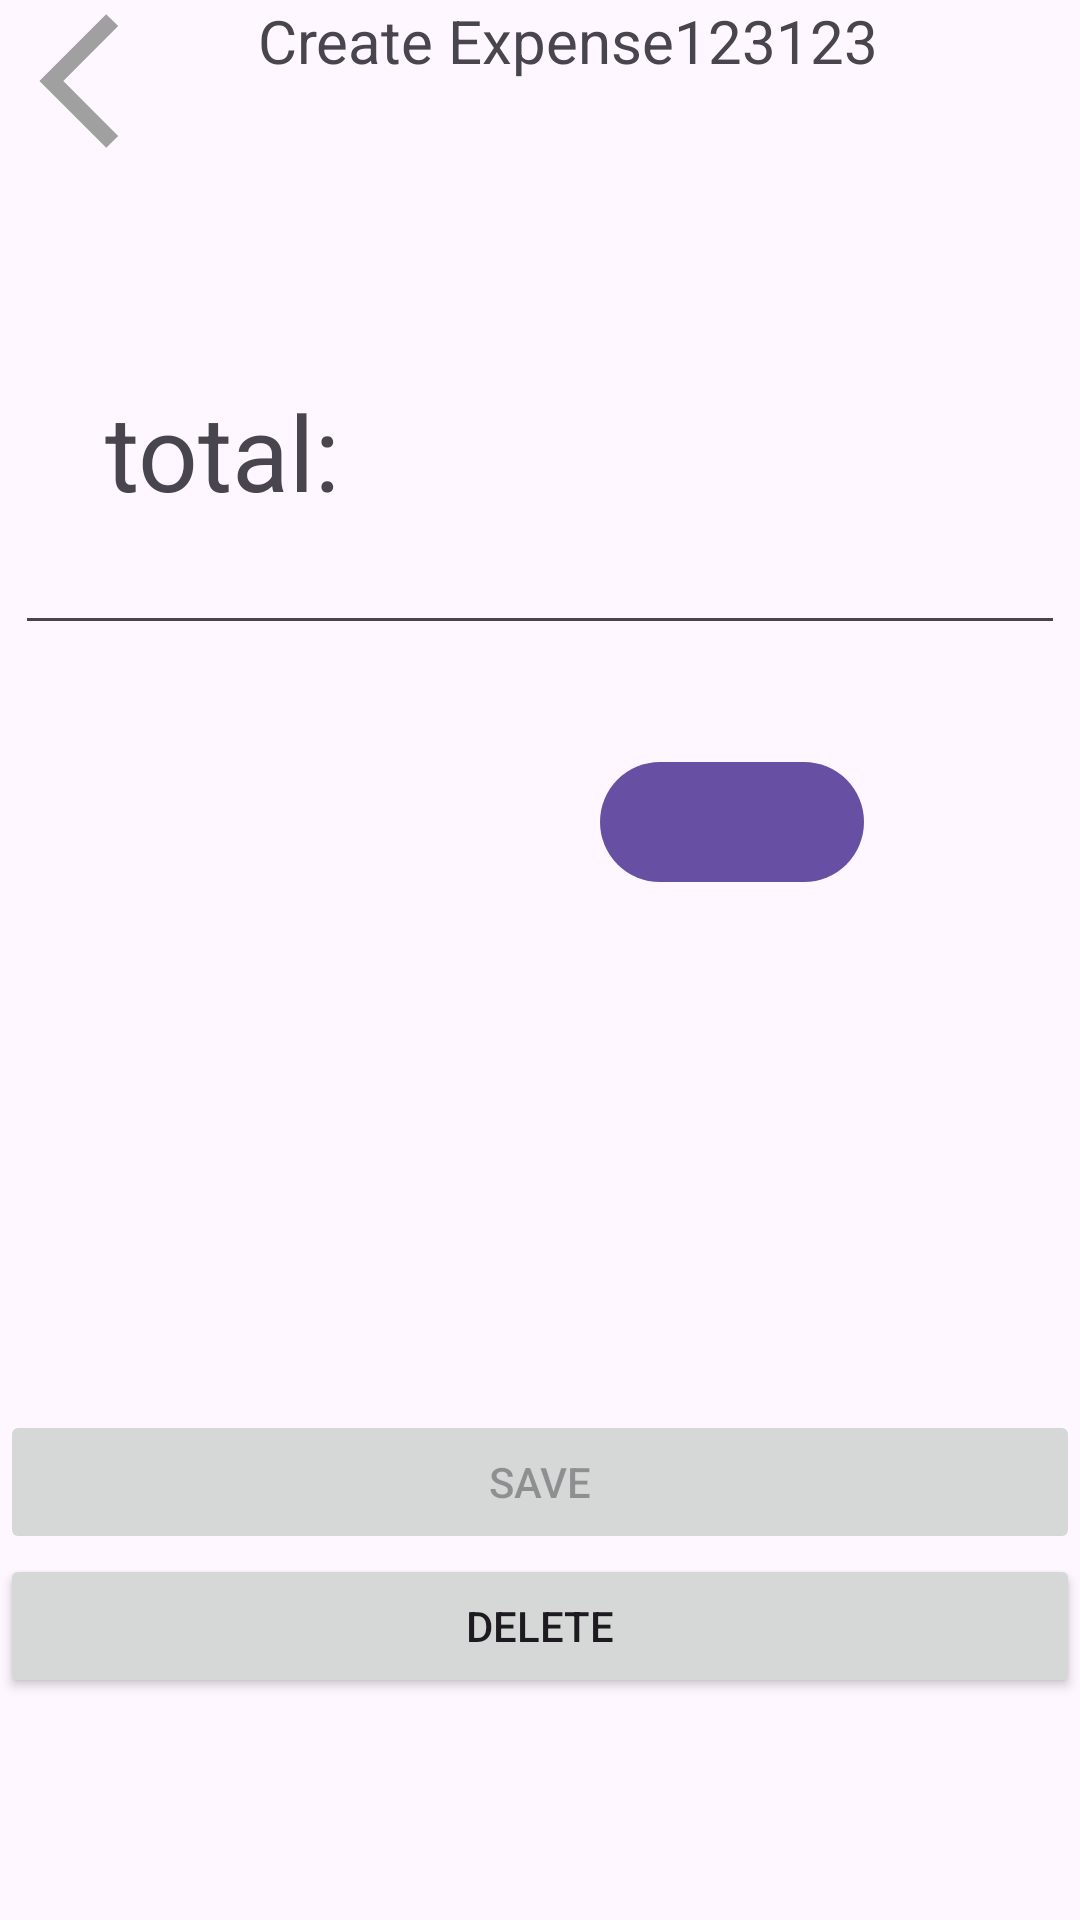

Produce the Android XML layout that renders to this screen, including the resource entries it uses.
<!-- AndroidManifest.xml: application theme Theme.FinUp -->
<!-- res/layout/create_edit_page.xml -->
<?xml version="1.0" encoding="utf-8"?>
<androidx.constraintlayout.widget.ConstraintLayout xmlns:android="http://schemas.android.com/apk/res/android"
    xmlns:app="http://schemas.android.com/apk/res-auto"
    xmlns:tools="http://schemas.android.com/tools"
    android:id="@+id/createEditRootLayout"
    android:layout_width="match_parent"
    android:layout_height="match_parent"
    android:fitsSystemWindows="true">

    <ImageView
        android:id="@+id/backButton"
        android:layout_width="54dp"
        android:layout_height="54dp"
        android:src="@drawable/arrow_back"
        app:layout_constraintStart_toStartOf="parent" />

    <TextView
        android:id="@+id/titleTextView"
        android:layout_width="wrap_content"
        android:layout_height="wrap_content"
        android:layout_marginEnd="35dp"
        android:text="Create Expense123123"
        android:textSize="20sp"
        app:layout_constraintEnd_toEndOf="parent"
        app:layout_constraintStart_toEndOf="@+id/backButton"
        app:layout_constraintTop_toTopOf="parent" />

    <TextView
        android:id="@+id/amountLabelTextView"
        android:layout_width="wrap_content"
        android:layout_height="wrap_content"
        android:layout_marginStart="35dp"
        android:layout_marginTop="100dp"
        android:text="@string/total"
        android:textSize="35sp"
        app:layout_constraintStart_toStartOf="parent"
        app:layout_constraintTop_toBottomOf="@+id/titleTextView" />

    <com.google.android.material.textfield.TextInputEditText
        android:id="@+id/sumInputEditText"
        android:layout_width="350dp"
        android:layout_height="wrap_content"
        android:inputType="number"
        app:layout_constraintEnd_toEndOf="parent"
        app:layout_constraintStart_toStartOf="parent"
        app:layout_constraintTop_toBottomOf="@+id/amountLabelTextView" />

    <TextView
        android:id="@+id/dateTextView"
        android:layout_width="wrap_content"
        android:layout_height="wrap_content"
        android:layout_marginStart="40dp"
        android:layout_marginTop="50dp"
        android:textSize="18sp"
        app:layout_constraintStart_toStartOf="parent"
        app:layout_constraintTop_toBottomOf="@+id/sumInputEditText"
        tools:text="somer date here" />

    <com.google.android.material.button.MaterialButton

        android:id="@+id/openDateButton"
        android:layout_width="wrap_content"
        android:layout_height="wrap_content"
        android:layout_marginStart="88dp"
        android:layout_marginTop="35dp"
        app:layout_constraintEnd_toEndOf="parent"
        app:layout_constraintStart_toEndOf="@+id/dateTextView"
        app:layout_constraintTop_toBottomOf="@+id/sumInputEditText" />

    <GridLayout
        android:id="@+id/gridExpensesLayout"
        android:layout_width="wrap_content"
        android:layout_height="wrap_content"
        android:layout_marginTop="50dp"
        android:columnCount="2"
        android:rowCount="2"
        android:visibility="visible"
        app:layout_constraintEnd_toEndOf="parent"
        app:layout_constraintStart_toStartOf="parent"
        app:layout_constraintTop_toBottomOf="@+id/openDateButton">

        <com.google.android.material.button.MaterialButton
            android:id="@+id/utilitiesButton"
            style="@style/categoryButton"
            android:layout_width="wrap_content"
            android:layout_height="wrap_content"
            android:text="@string/utilities"
            app:icon="@drawable/ic_launcher_foreground" />

        <com.google.android.material.button.MaterialButton
            android:id="@+id/transfersButton"
            style="@style/categoryButton"
            android:layout_width="wrap_content"
            android:layout_height="wrap_content"
            android:text="@string/transfers"
            app:icon="@drawable/ic_launcher_foreground" />

        <com.google.android.material.button.MaterialButton
            android:id="@+id/groceriesButton"
            android:layout_width="wrap_content"
            android:layout_height="wrap_content"
            android:text="@string/groceries"
            app:icon="@drawable/ic_launcher_foreground"
            style="@style/categoryButton"
            />

        <com.google.android.material.button.MaterialButton
            android:id="@+id/otherButton"
            style="@style/categoryButton"
            android:layout_width="wrap_content"
            android:layout_height="wrap_content"
            android:text="@string/other"
            app:icon="@drawable/ic_launcher_foreground" />
    </GridLayout>

    <GridLayout
        android:id="@+id/gridIncomeLayout"
        android:visibility="gone"
        android:layout_width="wrap_content"
        android:layout_height="wrap_content"
        android:layout_marginTop="50dp"
        android:columnCount="3"
        android:rowCount="1"
        app:layout_constraintBottom_toTopOf="@+id/saveButton"
        app:layout_constraintEnd_toEndOf="parent"
        app:layout_constraintStart_toStartOf="parent"
        app:layout_constraintTop_toBottomOf="@+id/openDateButton">

        <com.google.android.material.button.MaterialButton
            android:id="@+id/kaspiButton"
            style="@style/categoryButton"
            android:layout_width="wrap_content"
            android:layout_height="wrap_content"
            android:text="kaspi Bank"
            app:icon="@drawable/ic_launcher_foreground" />

        <com.google.android.material.button.MaterialButton
            android:id="@+id/bccButton"
            style="@style/categoryButton"
            android:layout_width="wrap_content"
            android:layout_height="wrap_content"
            android:text="BCC bank"
            app:icon="@drawable/ic_launcher_foreground" />
    </GridLayout>

    <Button
        android:id="@+id/saveButton"
        android:layout_width="match_parent"
        android:layout_height="wrap_content"
        android:enabled="false"
        android:text="@string/save"
        app:layout_constraintBottom_toBottomOf="parent"
        app:layout_constraintEnd_toEndOf="parent"
        app:layout_constraintStart_toStartOf="parent"
        app:layout_constraintTop_toBottomOf="@+id/gridExpensesLayout" />

    <Button
        android:id="@+id/deleteButton"
        android:layout_width="match_parent"
        android:layout_height="wrap_content"
        android:text="@string/delete"
        app:layout_constraintEnd_toEndOf="parent"
        app:layout_constraintStart_toStartOf="parent"
        app:layout_constraintTop_toBottomOf="@+id/saveButton" />
</androidx.constraintlayout.widget.ConstraintLayout>
<!-- resources referenced by this layout -->
<resources>
  <!-- drawable arrow_back (drawable) -->
  <vector xmlns:android="http://schemas.android.com/apk/res/android" android:autoMirrored="true" android:height="24dp" android:tint="#A0A0A0" android:viewportHeight="24" android:viewportWidth="24" android:width="24dp">
        
      <path android:fillColor="@android:color/white" android:pathData="M17.51,3.87L15.73,2.1 5.84,12l9.9,9.9 1.77,-1.77L9.38,12l8.13,-8.13z"/>
      
  </vector>
  <string name="delete">Delete</string>
  <string name="groceries">Groceries</string>
  <string name="other">Other</string>
  <string name="save">Save</string>
  <string name="total">total:</string>
  <string name="transfers">Transfers</string>
  <string name="utilities">Utilities</string>
  <style name="categoryButton" parent="Widget.MaterialComponents.Button.OutlinedButton">
          <item name="android:checkable">true</item>
          <item name="iconSize">100dp</item>
          <item name="iconGravity">textTop</item>
          <item name="android:visibility">gone</item>
      </style>
  <style name="Theme.FinUp" parent="Base.Theme.FinUp" />
  <style name="Base.Theme.FinUp" parent="Theme.Material3.DayNight.NoActionBar">
          
          
      </style>
</resources>
